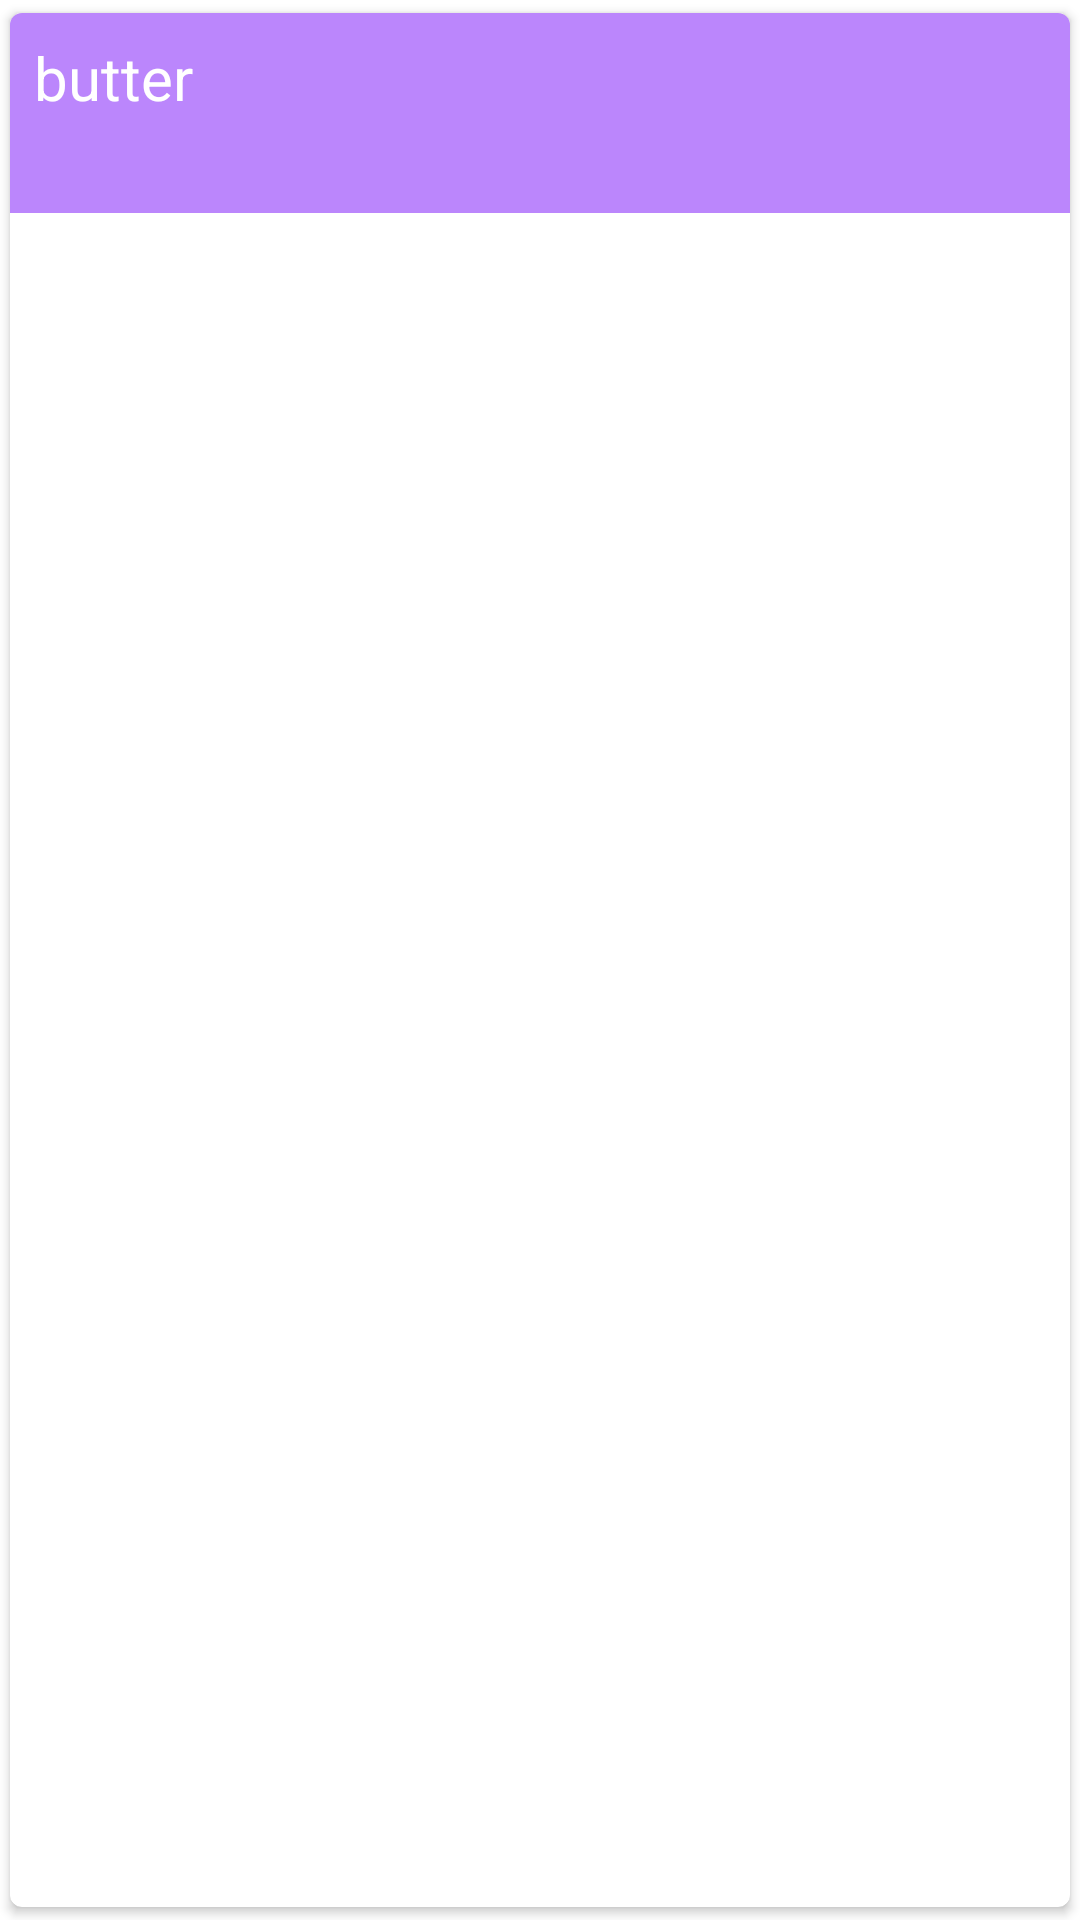

Write the Android layout XML for this screen, with the resource values it uses.
<!-- AndroidManifest.xml: application theme Theme.Shop_List -->
<!-- res/layout/shop_item_enabled.xml -->
<?xml version="1.0" encoding="utf-8"?>
<androidx.cardview.widget.CardView xmlns:android="http://schemas.android.com/apk/res/android"
    android:layout_width="match_parent"
    android:layout_height="wrap_content"
    xmlns:app="http://schemas.android.com/apk/res-auto"
    android:layout_marginStart="8dp"
    android:layout_marginBottom="4dp"
    android:layout_marginEnd="8dp"
    android:layout_marginTop="4dp"
    app:cardCornerRadius="4dp"
    app:cardUseCompatPadding="true">

    <LinearLayout
        android:layout_width="match_parent"
        android:layout_height="wrap_content"
        android:background="@color/purple_200">

        <TextView
            android:id="@+id/tvName"
            android:layout_width="wrap_content"
            android:layout_height="wrap_content"
            android:layout_margin="8dp"
            android:textColor="@color/white"
            android:textSize="20sp"
            android:text="butter"/>

        <TextView
            android:id="@+id/tvCount"
            android:layout_width="wrap_content"
            android:layout_height="wrap_content"
            android:layout_marginTop="8dp"
            android:layout_marginEnd="8dp"
            android:layout_marginBottom="8dp"
            android:layout_marginStart="280dp"
            android:textColor="@color/white"
            android:textSize="20sp"
            android:text="13"/>

    </LinearLayout>

</androidx.cardview.widget.CardView>
<!-- resources referenced by this layout -->
<resources>
  <style name="Theme.Shop_List" parent="Theme.MaterialComponents.DayNight.DarkActionBar">
          
          <item name="colorPrimary">@color/purple_500</item>
          <item name="colorPrimaryVariant">@color/purple_700</item>
          <item name="colorOnPrimary">@color/white</item>
          
          <item name="colorSecondary">@color/teal_200</item>
          <item name="colorSecondaryVariant">@color/teal_700</item>
          <item name="colorOnSecondary">@color/black</item>
          
          <item name="android:statusBarColor">?attr/colorPrimaryVariant</item>
          
      </style>
  <!-- not gathered from this repository: default colours our renderer supplied (Android Studio template values) -->
  <color name="purple_200">#FFBB86FC</color>
  <color name="purple_500">#FF6200EE</color>
  <color name="purple_700">#FF3700B3</color>
  <color name="teal_200">#FF03DAC5</color>
  <color name="teal_700">#FF018786</color>
  <color name="black">#FF000000</color>
  <color name="white">#FFFFFFFF</color>
</resources>
